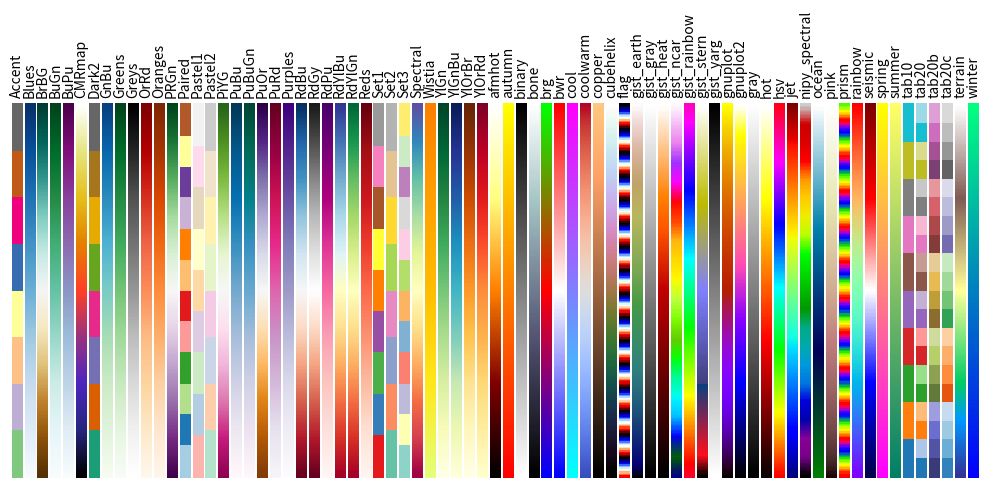

Here is the Python script that generated this plot:
# Great resource I found from http://wiki.scipy.org/Cookbook/Matplotlib/Show_colormaps
# This prints out all of matplotlib's colormaps 

from pylab import *
from numpy import outer
rc('text', usetex=False)
a=outer(arange(0,1,0.01),ones(10))
figure(figsize=(10,5))
subplots_adjust(top=0.8,bottom=0.05,left=0.01,right=0.99)
maps=[m for m in cm.datad if not m.endswith("_r")]
maps.sort()
l=len(maps)+1
for i, m in enumerate(maps):
    subplot(1,l,i+1)
    axis("off")
    imshow(a,aspect='auto',cmap=get_cmap(m),origin="lower")
    title(m,rotation=90,fontsize=10)
savefig("colormaps.png",dpi=100,facecolor='gray')